Run: headless pygame with SDL's dummy video driver; simulated clock (each Clock.tick advances the game by its frame time, no real sleeping); random seed 0; keys injected as events and as key.get_pressed() state; no mouse input.
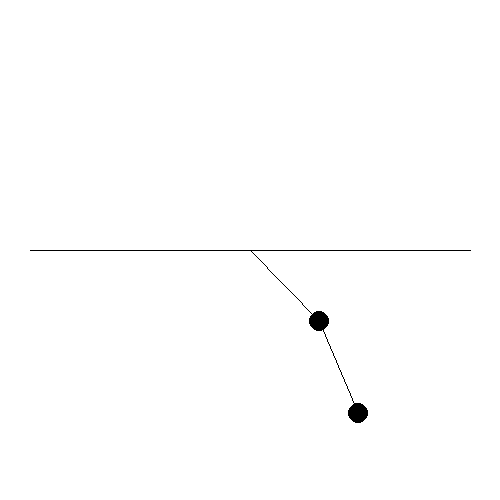
Frame 1 of 4 · flips 1–60 · no input
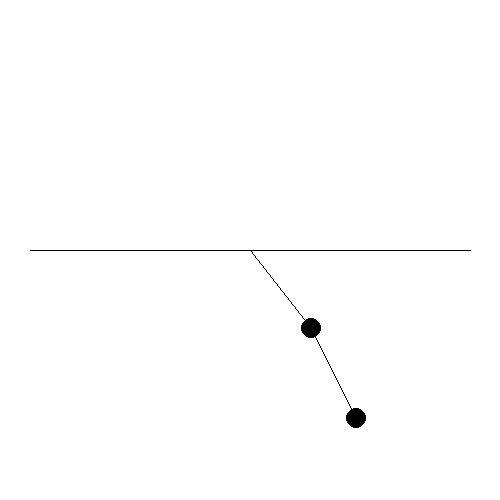
Frame 2 of 4 · flips 61–180 · tapped SPACE, RETURN · held RIGHT (→), D
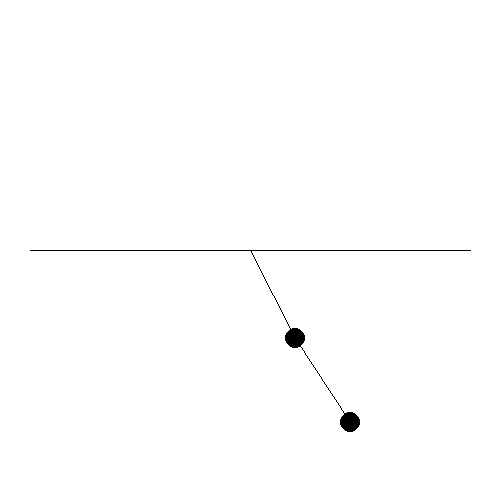
Frame 3 of 4 · flips 181–300 · held DOWN (↓), S
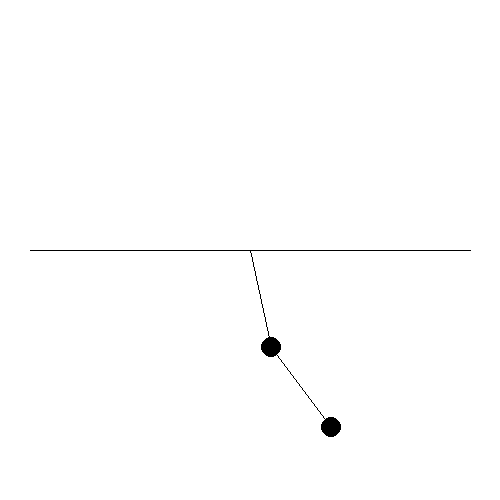
Frame 4 of 4 · flips 301–420 · held LEFT (←), A, UP (↑), W

The pygame program that drew these frames:

#import modules
import math
import pygame as pg
import sys

#define main function
def main():
    running = True
    
    #initialize some variables needed later and create pygame surface
    pi = math.pi

    black = (0, 0, 0)
    white = (255, 255, 255)

    dt = 0.01

    l1 = 100
    l2 = 100

    m1 = 100
    m2 = 100
    thetha1 = pi/4
    thetha2 = pi/8
    
    v1 = 0
    v2 = 0
    g = 9.8
    
    s = pg.display.set_mode([500, 500])
    
    while running:
        x1 = l1 * math.sin(thetha1) + 250
        y1 = l1 * math.cos(thetha1) + 250
        
        x2 = l2 * math.sin(thetha2) + x1
        y2 = l2 * math.cos(thetha2) + y1
        
        s.fill(white)
        
        for event in pg.event.get():
            if event.type == pg.QUIT:
                running = False
        
        #draw everything        
        pg.draw.line(
            start_pos=(30, 250), end_pos=(470, 250), color=black, surface=s
        )
        pg.draw.line(
            start_pos=(250, 250), end_pos=(x1, y1), color=black, surface=s
        )
        pg.draw.circle(
            center=(x1, y1), radius=(m1 * 0.1), color=black, surface=s
        )
        pg.draw.line(
            start_pos=(x1, y1), end_pos=(x2, y2), color=black, surface=s
        )
        pg.draw.circle(
            center=(x2, y2), radius=(m2 * 0.1), color=black, surface=s
        )
        
        #angular accceleration of rod 1 (physics)
        a1 = ((-g * (2 * m1 + m2) * math.sin(thetha1)) - (m2 * g * math.sin(thetha1-(2*thetha2))) - (2 * math.sin(thetha1-thetha2) * m2 * ((v2 ** 2 * l2) + (v1 * l1 * math.cos(thetha1-thetha2))))) / (l1 * (2 * l1 + m2 - (m2 * math.cos(2 * thetha1 - 2 * thetha2))))
        v1 = v1 + (a1 * dt)
        thetha1 = thetha1 + (v1 * dt)
        
        #angular acceleration of rod 2 (physics)
        a2 = ((2 * math.sin(thetha1-thetha2)) * (((v1**2 * l1 * (m1 + m2))) + ((g * (m1 + m2) * math.cos(thetha1))) + ((v2 ** 2 * l2 * m2 * math.cos(thetha1 - thetha2))))) / (l2 * (2 * m1 + m2 -(m2 * math.cos(2 * thetha1 - 2 * thetha2))))
        v2 = v2 + (a2 * dt)
        thetha2 = thetha2 + (v2 * dt)
        
        #sleep and update screen for smooth fps
        pg.time.wait(1)
        pg.display.update()      

#execute main function        
if __name__ == "__main__":
    pg.init()
    main()
    pg.quit()
    sys.exit()
